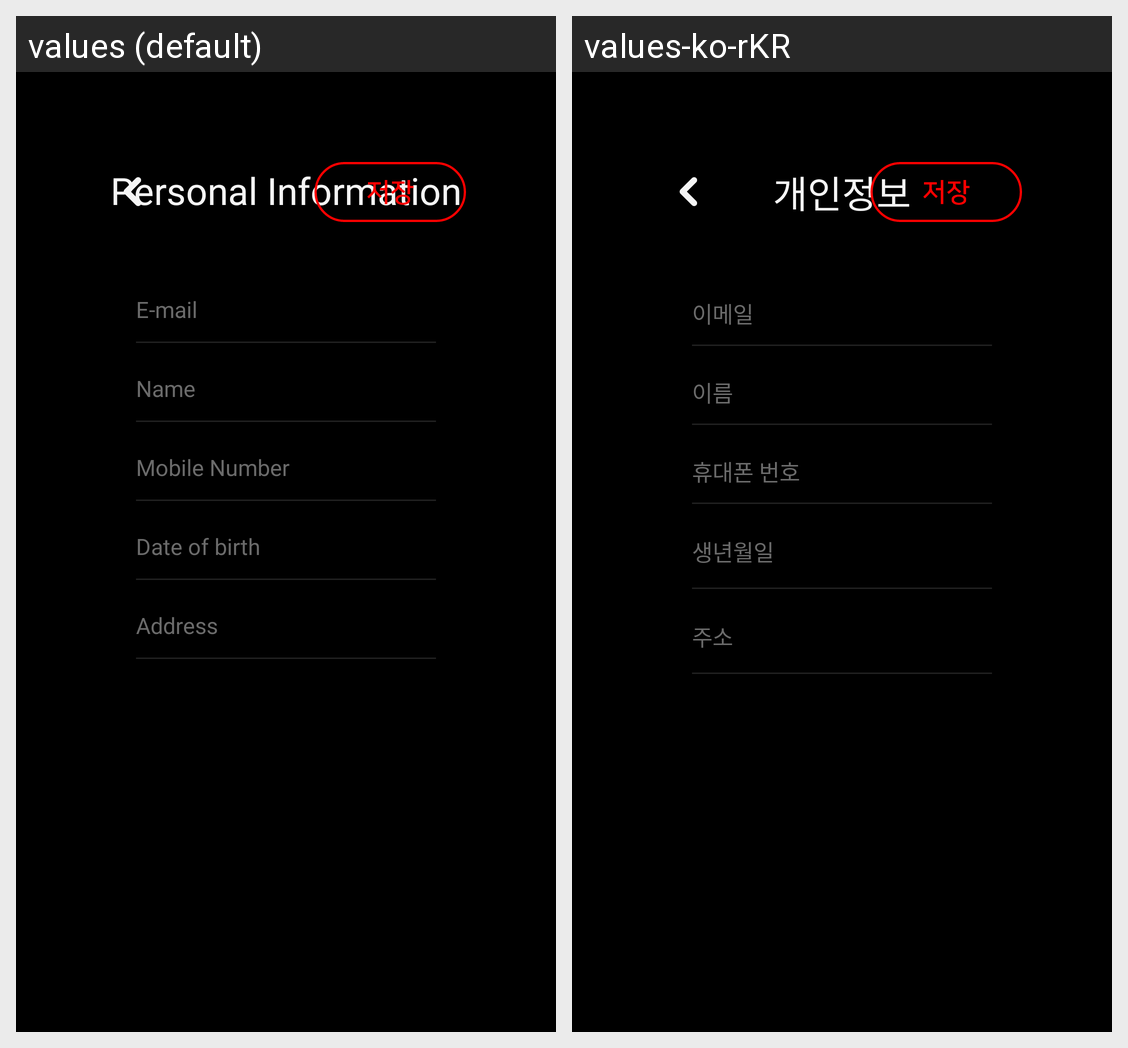

Here is an Android app screen in its default locale and in the app's own translations. Write out the translated-string differences for the strings that appear on this screen.
Android screen res/layout/activity_setting_myinfo_detail.xml rendered under 2 locales, left to right: values (default), values-ko-rKR. Device: Nexus 5 (rendered at 1080×1920; each locale shown at half size, 540×960, under a caption strip naming it); theme AppTheme.NoActionBar.
Strings drawn on this screen, with the default value and each locale's value (text and hints the layout hard-codes, and strings that could not be matched under every locale, appear in the picture but are not listed):

personal_information
  values: Personal Information
  values-ko-rKR: 개인정보

email
  values: E-mail
  values-ko-rKR: 이메일

name
  values: Name
  values-ko-rKR: 이름

phone_number
  values: Mobile Number
  values-ko-rKR: 휴대폰 번호

personal_birth
  values: Date of birth
  values-ko-rKR: 생년월일

address
  values: Address
  values-ko-rKR: 주소
